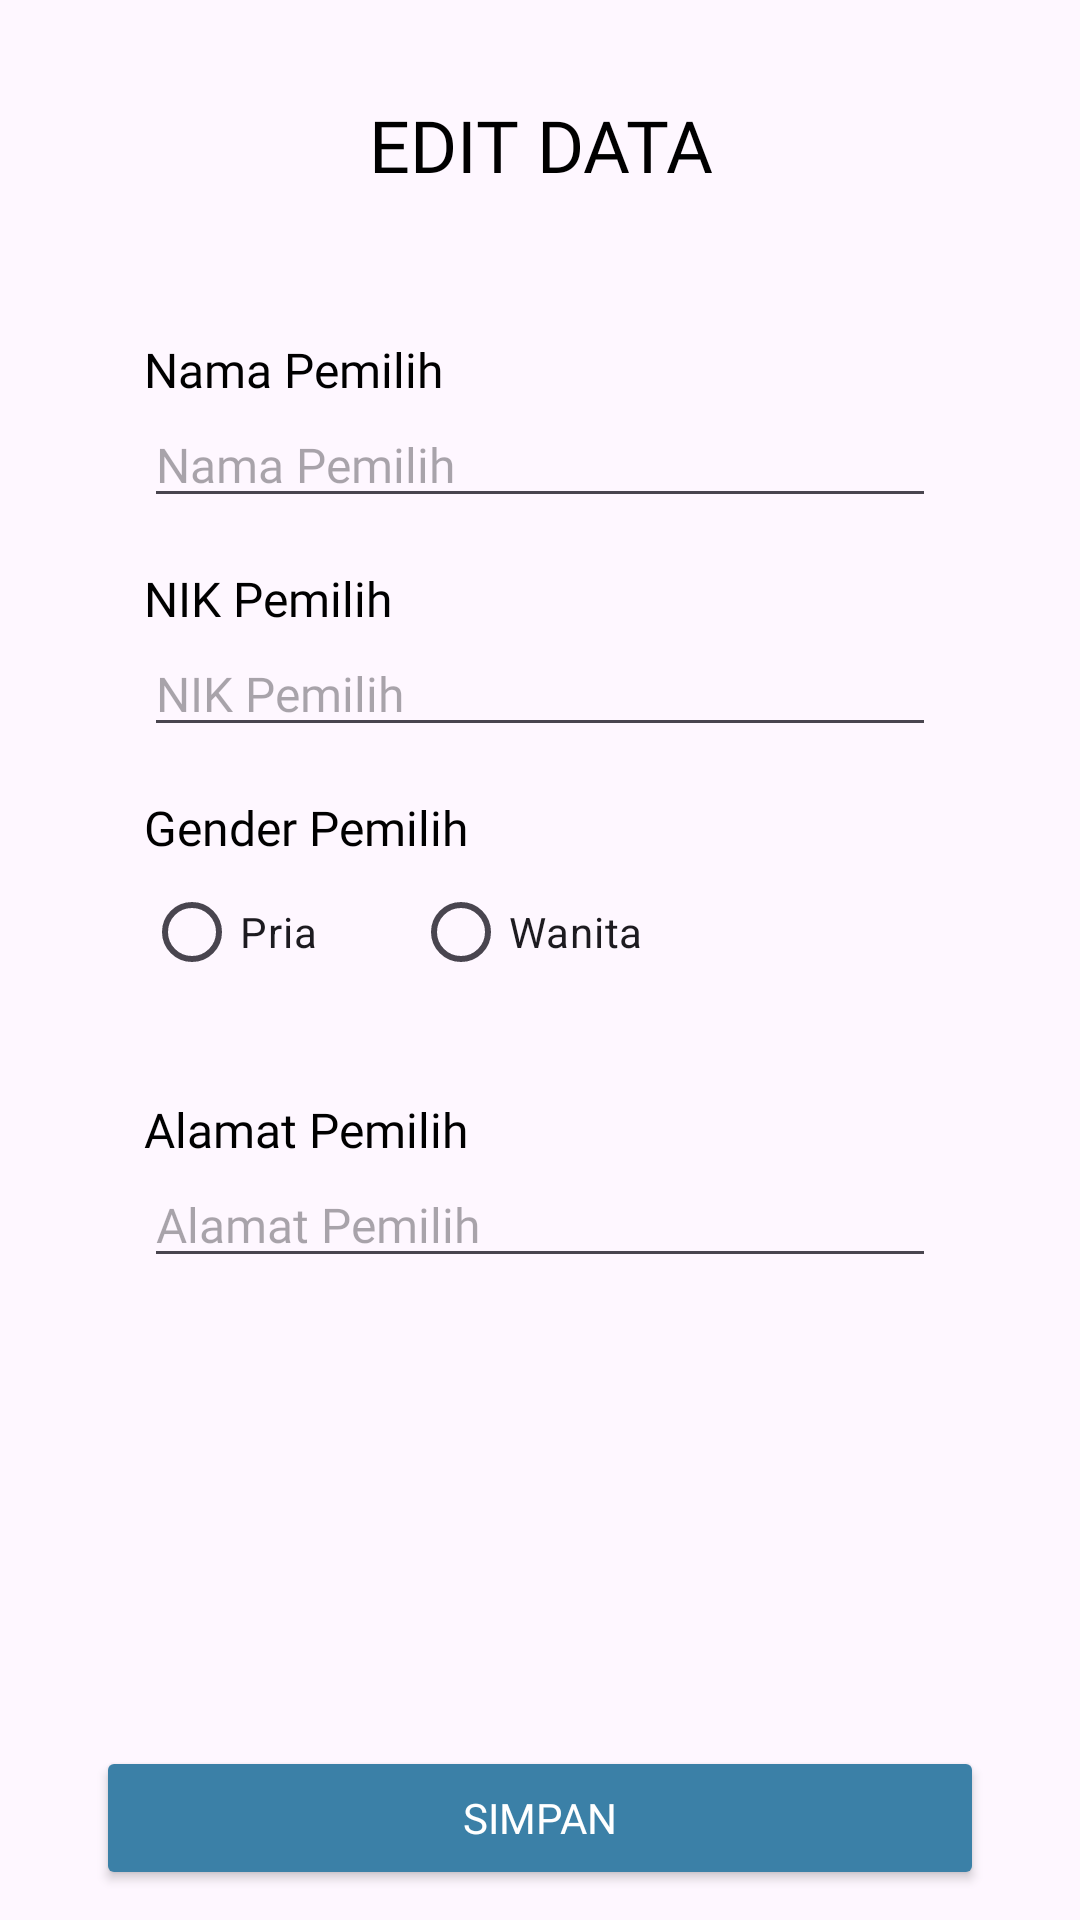

Write the Android layout XML for this screen, with the resource values it uses.
<!-- AndroidManifest.xml: application theme Theme.PPPB1_Room_KPU -->
<!-- res/layout/activity_edit.xml -->
<?xml version="1.0" encoding="utf-8"?>
<androidx.constraintlayout.widget.ConstraintLayout xmlns:android="http://schemas.android.com/apk/res/android"
    xmlns:app="http://schemas.android.com/apk/res-auto"
    xmlns:tools="http://schemas.android.com/tools"
    android:id="@+id/main"
    android:layout_width="match_parent"
    android:layout_height="match_parent"
    tools:context="ui.EditActivity">

    <TextView
        android:id="@+id/tv_edit"
        android:layout_width="wrap_content"
        android:layout_height="wrap_content"
        android:gravity="center"
        android:textColor="@color/black"
        android:fontFamily="@font/poppins_bold"
        android:textSize="24dp"
        app:layout_constraintTop_toTopOf="parent"
        app:layout_constraintStart_toStartOf="parent"
        app:layout_constraintEnd_toEndOf="parent"
        android:text="EDIT DATA"
        android:layout_marginHorizontal="32dp"
        android:layout_marginTop="32dp"/>

    <LinearLayout
        android:layout_width="match_parent"
        android:layout_height="wrap_content"
        android:orientation="vertical"
        android:layout_marginTop="32dp"
        android:padding="16dp"
        app:layout_constraintTop_toBottomOf="@id/tv_edit"
        android:layout_marginHorizontal="32dp">

        <TextView
            android:id="@+id/txt_nama"
            android:layout_width="wrap_content"
            android:layout_height="wrap_content"
            android:textColor="@color/black"
            android:fontFamily="@font/poppins_regular"
            android:textSize="16sp"
            android:text="Nama Pemilih"/>

        <EditText
            android:id="@+id/nama_edit"
            android:layout_width="match_parent"
            android:layout_height="wrap_content"
            android:inputType="text"
            android:hint="Nama Pemilih"
            android:fontFamily="@font/poppins_regular"
            android:textSize="16sp"
            />

        <TextView
            android:id="@+id/txt_nik"
            android:layout_width="wrap_content"
            android:layout_height="wrap_content"
            android:textColor="@color/black"
            android:fontFamily="@font/poppins_regular"
            android:textSize="16sp"
            android:text="NIK Pemilih"
            android:layout_marginTop="16dp"/>

        <EditText
            android:id="@+id/nik_edit"
            android:layout_width="match_parent"
            android:layout_height="wrap_content"
            android:inputType="text"
            android:hint="NIK Pemilih"
            android:fontFamily="@font/poppins_regular"
            android:textSize="16sp"
            />

        <TextView
            android:id="@+id/txt_gender"
            android:layout_width="wrap_content"
            android:layout_height="wrap_content"
            android:textColor="@color/black"
            android:fontFamily="@font/poppins_regular"
            android:textSize="16sp"
            android:text="Gender Pemilih"
            android:layout_marginTop="16dp"/>

        <RadioGroup
            android:id="@+id/rg_gender"
            android:layout_width="match_parent"
            android:layout_height="wrap_content"
            android:layout_marginBottom="15dp"
            android:orientation="horizontal">

            <RadioButton
                android:id="@+id/rb_pria"
                android:layout_width="wrap_content"
                android:layout_height="wrap_content"
                android:text="Pria"
                android:layout_marginEnd="32dp"/>

            <RadioButton
                android:id="@+id/rb_wanita"
                android:layout_width="wrap_content"
                android:layout_height="wrap_content"
                android:text="Wanita"/>

        </RadioGroup>

        <TextView
            android:id="@+id/txt_alamat"
            android:layout_width="wrap_content"
            android:layout_height="wrap_content"
            android:textColor="@color/black"
            android:fontFamily="@font/poppins_regular"
            android:textSize="16sp"
            android:text="Alamat Pemilih"
            android:layout_marginTop="16dp"/>

        <EditText
            android:id="@+id/alamat_edit"
            android:layout_width="match_parent"
            android:layout_height="wrap_content"
            android:inputType="text"
            android:hint="Alamat Pemilih"
            android:fontFamily="@font/poppins_regular"
            android:textSize="16sp"
            />
    </LinearLayout>

    <Button
        android:id="@+id/btn_simpan"
        android:layout_width="match_parent"
        android:layout_height="wrap_content"
        android:text="SIMPAN"
        android:layout_marginTop="32dp"
        android:textColor="@color/white"
        android:layout_marginBottom="10dp"
        android:fontFamily="@font/poppins_bold"
        android:backgroundTint="@color/blue"
        app:layout_constraintBottom_toBottomOf="parent"
        app:layout_constraintStart_toStartOf="parent"
        app:layout_constraintEnd_toEndOf="parent"
        android:layout_marginHorizontal="32dp"/>

</androidx.constraintlayout.widget.ConstraintLayout>
<!-- resources referenced by this layout -->
<resources>
  <color name="black">#FF000000</color>
  <color name="blue">#FF3B80A7</color>
  <color name="white">#FFFFFFFF</color>
  <style name="Theme.PPPB1_Room_KPU" parent="Base.Theme.PPPB1_Room_KPU" />
  <style name="Base.Theme.PPPB1_Room_KPU" parent="Theme.Material3.DayNight.NoActionBar">
          
          
      </style>
</resources>
